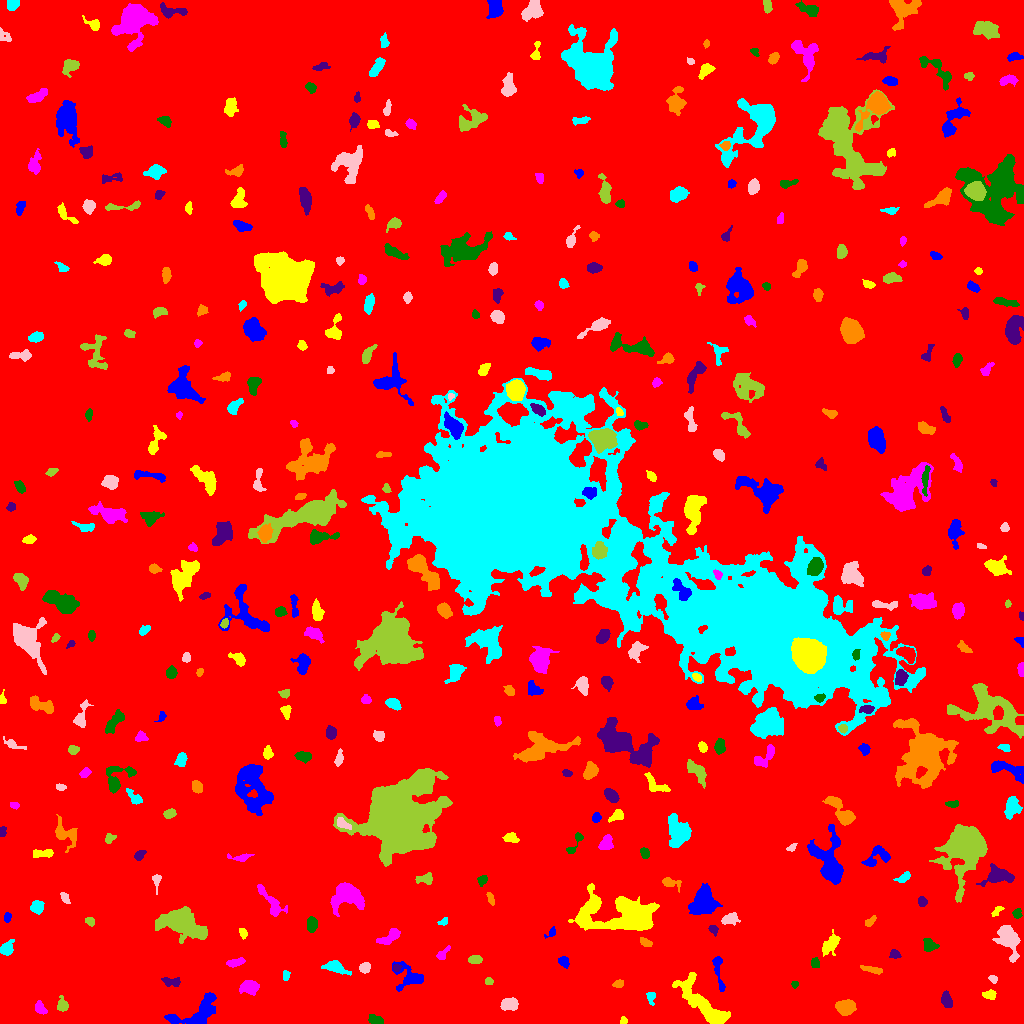

The table this chart was drawn from, first rows:
ID, X, Y, A, B, theta, total_flux, mu_max, mu_median, mu_mean, R_fwhm, R_e, R10, R90, x_start, x_end, y_start, y_end, area, greylevel
0, 511.1, 518.5, 299.8, 297.7, -0.2222, 2142387, 15.0, 2.0, 2.47, 77.98, 240.1, 91.35, 391.6, 0, 1023, 0, 1023, 867430, 2.47
1, 195.4, 10.76, 15.57, 5.897, 0.428, 2724, 9.0, 4.0, 4.256, 9.167, 8.33, 3.241, 12.7, 164, 216, 0, 31, 640, 9.256
2, 623.5, 2.724, 1.94, 1.574, 1.382, 116.0, 5.0, 2.0, 2.231, 2.585, 2.185, 0.7979, 3.385, 620, 627, 0, 7, 52, 9.231
3, 39.69, 15.46, 3.44, 2.283, -0.8566, 427.0, 7.0, 3.0, 3.416, 4.334, 3.523, 1.382, 5.441, 35, 47, 9, 23, 125, 10.42
4, 377.2, 3.049, 3.97, 1.717, -0.2272, 246.0, 5.0, 2.0, 1.937, 3.785, 3.192, 1.262, 4.983, 368, 383, 0, 9, 127, 8.937
5, 946.5, 23.54, 3.867, 2.523, -1.272, 416.0, 5.0, 3.0, 2.65, 5.109, 3.949, 1.596, 6.103, 941, 952, 16, 33, 157, 8.65
6, 845.7, 16.34, 4.545, 3.376, 0.2084, 1311, 11.0, 5.0, 4.838, 5.863, 5.046, 1.954, 7.818, 835, 856, 8, 24, 271, 10.84
7, 650.8, 26.88, 3.197, 2.088, -1.492, 250.0, 5.0, 2.0, 2.632, 3.785, 2.932, 1.128, 4.652, 646, 655, 18, 31, 95, 8.632
8, 509.6, 19.29, 4.085, 2.807, 0.07721, 893.0, 10.0, 4.0, 4.443, 5.528, 4.37, 1.693, 6.723, 500, 518, 13, 26, 201, 10.44
9, 62.02, 18.23, 3.505, 2.549, -1.381, 260.0, 5.0, 2.0, 1.94, 3.478, 3.478, 1.382, 5.614, 57, 68, 12, 28, 134, 8.94
10, 902.5, 35.28, 5.667, 3.619, 0.04928, 1557, 12.0, 4.0, 4.704, 6.308, 5.441, 2.034, 8.593, 893, 915, 23, 44, 331, 10.7
11, 718.1, 54.42, 10.32, 1.996, -1.414, 490.0, 7.0, 2.0, 2.367, 3.432, 4.222, 1.493, 6.794, 712, 725, 32, 67, 207, 8.367
12, 989.6, 28.63, 3.174, 2.149, -0.01029, 229.0, 4.0, 2.0, 2.027, 4.82, 3.192, 1.262, 4.983, 982, 996, 24, 34, 113, 9.027
13, 249.3, 36.16, 4.401, 2.969, -0.02087, 1068, 10.0, 4.0, 4.506, 5.754, 4.514, 1.784, 7.203, 239, 259, 28, 43, 237, 10.51
14, 794.6, 39.31, 1.774, 1.681, -0.07767, 134.0, 5.0, 3.0, 2.792, 3.038, 2.185, 0.7979, 3.385, 791, 798, 35, 42, 48, 10.79
15, 171.2, 41.67, 4.816, 2.042, -0.09116, 226.0, 4.0, 1.0, 1.58, 4.687, 3.385, 1.262, 5.499, 161, 180, 37, 46, 143, 9.58
16, 618.4, 39.41, 2.373, 1.624, 0.07925, 174.0, 5.0, 2.0, 2.175, 3.141, 2.459, 0.9772, 3.909, 612, 623, 36, 44, 80, 9.175
17, 285.7, 48.04, 2.459, 1.635, 1.477, 159.0, 5.0, 2.0, 2.304, 2.985, 2.523, 0.9772, 4.068, 283, 290, 43, 53, 69, 8.304
18, 993.2, 44.57, 2.094, 1.56, -0.3468, 116.0, 4.0, 2.0, 1.812, 3.432, 2.326, 0.7979, 3.613, 988, 997, 40, 48, 64, 9.812
19, 488.8, 42.22, 1.822, 1.61, -0.413, 111.0, 4.0, 2.0, 1.85, 3.338, 2.185, 0.7979, 3.385, 485, 493, 39, 46, 60, 10.85
20, 579.2, 47.02, 5.896, 4.354, -1.361, 716.0, 7.0, 2.0, 2.604, 4.886, 4.853, 1.871, 7.979, 565, 588, 38, 61, 275, 8.604
21, 410.2, 46.09, 8.21, 5.696, -0.4081, 1178, 8.0, 2.0, 3.044, 6.383, 5.585, 2.111, 9.305, 392, 423, 32, 62, 387, 9.044
22, 703, 19.83, 18.76, 4.854, -0.8042, 3983, 12.0, 4.0, 4.363, 9.441, 8.885, 3.338, 14.24, 672, 730, 0, 51, 913, 10.36
23, 235.6, 61.1, 4.746, 1.746, 0.2048, 397.0, 6.0, 3.0, 2.963, 5.078, 3.656, 1.493, 5.585, 226, 245, 56, 66, 134, 8.963
24, 814.6, 60.35, 2.628, 1.819, -1.551, 175.0, 4.0, 2.0, 2.059, 4.107, 2.821, 1.128, 4.334, 811, 819, 56, 66, 85, 11.06
25, 396.4, 55.87, 1.793, 1.639, -0.8589, 162.0, 8.0, 3.0, 2.746, 2.459, 2.111, 0.7979, 3.432, 393, 402, 52, 59, 59, 12.75
26, 873.0, 53.59, 5.922, 1.546, -0.2005, 266.0, 5.0, 2.0, 2.015, 3.478, 3.568, 1.262, 5.754, 860, 882, 49, 58, 132, 8.015
27, 335.3, 56.29, 6.516, 2.635, -0.3216, 736.0, 7.0, 3.0, 3.105, 5.171, 4.754, 1.871, 7.59, 321, 351, 48, 63, 237, 9.105
28, 364.8, 55.94, 2.6, 2.268, 0.2623, 466.0, 9.0, 4.0, 4.198, 3.989, 3.141, 1.262, 4.886, 359, 370, 50, 61, 111, 10.2
29, 475.1, 64.11, 3.187, 1.986, 0.07511, 238.0, 5.0, 2.0, 2.106, 4.146, 3.338, 1.262, 4.983, 468, 482, 60, 68, 113, 9.106
30, 845.7, 65.18, 2.274, 1.186, 0.007202, 191.0, 10.0, 3.0, 3.898, 2.326, 1.954, 0.7979, 3.29, 841, 851, 63, 68, 49, 11.9
31, 563.7, 61.61, 2.864, 2.232, -0.7845, 325.0, 6.0, 3.0, 3.009, 4.549, 3.29, 1.382, 5.015, 558, 569, 55, 67, 108, 11.01
32, 830.8, 79.53, 5.817, 2.966, 0.9534, 1125, 10.0, 4.0, 4.429, 6.129, 4.951, 1.871, 7.838, 822, 840, 67, 94, 254, 9.429
33, 442.5, 69.39, 4.754, 1.923, 0.8317, 235.0, 4.0, 2.0, 2.176, 4.853, 3.192, 1.262, 5.015, 436, 450, 64, 78, 108, 8.176
34, 929.6, 78.83, 3.485, 2.601, -0.7765, 447.0, 7.0, 3.0, 2.811, 4.107, 3.656, 1.382, 5.809, 923, 939, 72, 85, 159, 9.811
35, 894.3, 69.35, 2.556, 2.04, -0.3048, 303.0, 7.0, 3.0, 3.404, 3.656, 2.877, 1.128, 4.514, 889, 901, 65, 74, 89, 9.404
36, 645.7, 81.04, 3.339, 1.706, -0.5485, 165.0, 5.0, 2.0, 1.737, 2.459, 3.038, 0.9772, 4.514, 640, 652, 77, 86, 95, 8.737
37, 6.696, 74.66, 3.479, 2.668, 0.9294, 566.0, 8.0, 3.0, 3.329, 4.82, 3.742, 1.493, 5.944, 0, 14, 68, 84, 170, 9.329
38, 1008, 86.81, 8.184, 4.598, -1.144, 1852, 14.0, 3.0, 3.711, 4.787, 5.997, 2.111, 10.4, 992, 1020, 61, 98, 499, 9.711
39, 180.6, 101.2, 9.684, 5.407, -0.3739, 7274, 29.0, 4.0, 7.035, 7.069, 7.569, 2.877, 14.1, 155, 207, 80, 117, 1034, 13.03
40, 494.7, 91.68, 2.264, 1.676, -1.428, 130.0, 4.0, 2.0, 1.605, 3.827, 2.523, 0.9772, 3.785, 491, 499, 86, 98, 81, 8.605
41, 551.4, 90.92, 3.248, 1.757, 0.7367, 184.0, 6.0, 2.0, 2.521, 3.09, 2.523, 0.9772, 4.107, 544, 555, 85, 97, 73, 10.52
42, 243.1, 90.52, 2.621, 1.715, -1.219, 234.0, 6.0, 3.0, 3.039, 3.827, 2.706, 0.9772, 4.222, 239, 247, 84, 95, 77, 10.04
43, 390, 86.82, 6.446, 2.56, 0.5584, 731.0, 7.0, 3.0, 3.308, 5.441, 4.754, 1.784, 7.334, 376, 400, 79, 95, 221, 9.308
44, 311.6, 98.86, 3.706, 2.364, 1.492, 483.0, 7.0, 3.0, 3.178, 4.297, 3.785, 1.493, 5.89, 307, 317, 91, 107, 152, 9.178
45, 713.2, 94.01, 2.471, 1.843, -0.7646, 209.0, 6.0, 2.0, 2.646, 3.523, 2.646, 0.9772, 4.26, 708, 718, 87, 98, 79, 8.646
46, 870.1, 101.8, 3.513, 1.642, 0.7358, 206.0, 4.0, 2.0, 2.368, 4.549, 2.985, 1.262, 4.478, 865, 876, 97, 108, 87, 8.368
47, 443.8, 102.1, 2.295, 1.612, 0.584, 87.0, 3.0, 1.0, 1.359, 3.038, 2.394, 0.7979, 3.7, 437, 447, 98, 106, 64, 8.359
48, 729.8, 104.6, 4.115, 2.59, 0.2865, 619.0, 9.0, 4.0, 3.663, 4.514, 4.068, 1.596, 6.257, 721, 740, 98, 111, 169, 9.663
49, 89.9, 101.8, 2.452, 1.87, -0.7018, 213.0, 6.0, 3.0, 2.766, 3.613, 2.706, 1.128, 4.26, 85, 94, 97, 106, 77, 8.766
50, 141.7, 108.3, 2.12, 1.67, -0.3876, 210.0, 7.0, 4.0, 3.621, 3.09, 2.394, 0.9772, 3.742, 138, 146, 105, 112, 58, 9.621
51, 7.257, 106.6, 2.296, 1.461, 1.379, 105.0, 4.0, 1.0, 1.522, 3.241, 2.257, 0.7979, 3.613, 4, 11, 101, 111, 69, 8.522
52, 996.9, 112.6, 3.801, 1.589, 0.7488, 171.0, 4.0, 2.0, 2.138, 4.222, 2.821, 1.128, 4.37, 991, 1004, 107, 117, 80, 8.137
53, 349.3, 127.3, 7.675, 5.781, -0.02058, 3491, 17.0, 4.0, 5.446, 6.84, 6.84, 2.646, 11.55, 330, 364, 107, 141, 641, 11.45
54, 1016, 110, 2.036, 1.861, 1.394, 178.0, 7.0, 2.0, 2.145, 2.585, 2.394, 0.7979, 3.827, 1012, 1022, 105, 115, 83, 9.145
55, 922.1, 121.8, 2.34, 2.149, -1.131, 381.0, 8.0, 4.0, 4.379, 4.068, 2.877, 1.128, 4.478, 918, 927, 117, 127, 87, 10.38
56, 490.4, 125.1, 3.483, 1.543, -1.215, 247.0, 5.0, 3.0, 3.087, 4.029, 2.985, 1.128, 4.583, 486, 494, 118, 131, 80, 9.088
57, 36.97, 116.2, 3.103, 3.04, 0.7573, 846.0, 10.0, 5.0, 5.354, 5.528, 3.949, 1.596, 6.129, 30, 44, 109, 123, 158, 10.35
58, 64.64, 126.1, 2.852, 1.703, -0.9998, 250.0, 7.0, 2.0, 2.874, 3.141, 2.764, 0.9772, 4.442, 60, 70, 120, 131, 87, 8.874
59, 966.1, 176.8, 10.25, 8.05, 1.144, 21563, 59.0, 6.0, 12.22, 8.722, 9.097, 3.523, 17.37, 929, 987, 121, 199, 1764, 18.22
... 380 more rows
